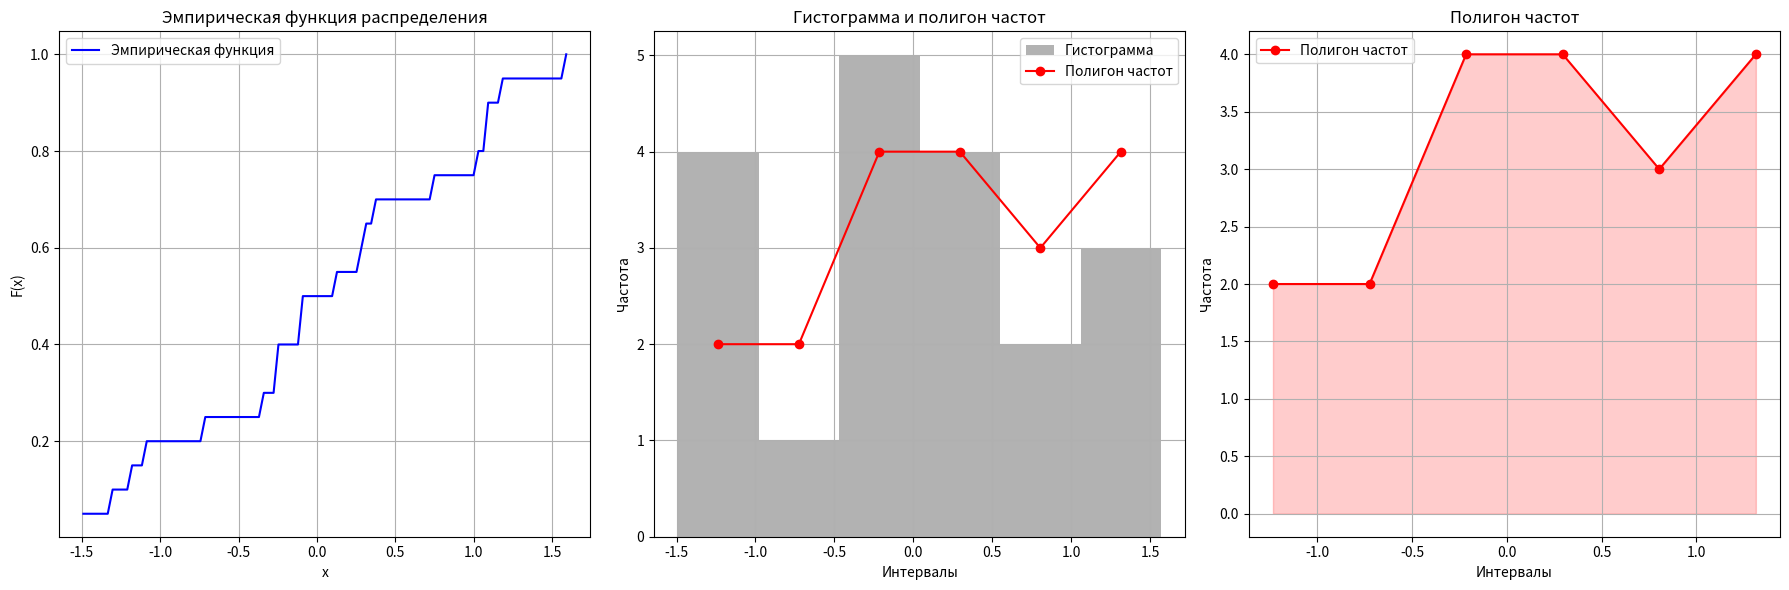

Write Python code to recreate this figure.
from math import ceil, log2
import numpy as np
import matplotlib.pyplot as plt
from collections import Counter

# Исходная выборка
sample = [
    1.07, 1.59, -1.49, -0.10, 0.11, 1.18, 0.35, -0.73, 1.07, 0.31,
    -0.26, -1.20, -0.35, 0.73, 1.01, -0.12, 0.28, -1.32, -1.10, -0.26
]

# Вариационный ряд
sorted_sample = sorted(sample)

# Статистический ряд
frequency_dict = Counter(sorted_sample) # создем пары ключ - значение (ключ - число из выборки, значение - его частотность в выборке)
elements = list(frequency_dict.keys())
frequencies = list(frequency_dict.values())

# Минимальное и максимальное значения
min_value = min(sorted_sample)
max_value = max(sorted_sample)

# Размах
range_value = max_value - min_value

# Математическое ожидание
mean_value = sum(sample) / len(sample)

# Выборочная дисперсия
sample_variance = sum((x - mean_value) ** 2 for x in sample) / len(sample) # сумма всех разностей "значение из выборки минус мат. ожидание", делённая на кол-во элементов

# Исправленная дисперсия
corrected_variance = sum((x - mean_value) ** 2 for x in sample) / (len(sample) - 1) # то же самое, только делим на кол-во элементов - 1

# Выборочное СКО
sample_std_dev = sample_variance ** 0.5 # корень дисперсии

# Исправленное СКО
corrected_std_dev = corrected_variance ** 0.5 # корень исправленной дисперсии 

# Медиана
n = len(sorted_sample)
median = (sorted_sample[n // 2] if n % 2 != 0 else
          (sorted_sample[n // 2 - 1] + sorted_sample[n // 2]) / 2)

# Мода
def calc_mode(data):
    freq = {}
    for num in data:
        freq[num] = freq.get(num, 0) + 1
        max_freq = max(freq.values()) 
        modes = [num for num, count in freq.items() if count == max_freq]
        if len(modes) == 1:
            return modes[0] 
        else:
            return None 
        
mode  = calc_mode(sample)

# Уникальные значения выборки
unique_values = sorted(set(sorted_sample))

# Вычисление эмпирической функции распределения
empirical_intervals = []
for i, value in enumerate(unique_values):
    # Для каждого уникального значения x вычисляем F(x)
    prob = (i + 1) / len(sorted_sample)  # Доля элементов <= x
    if i == 0:
        # Для первого значения x: интервал (-∞, x]
        empirical_intervals.append(f"F(x) = 0, x ≤ {value:.2f}")
    else:
        # Для остальных значений: интервал предыдущего x до текущего
        prev_value = unique_values[i - 1]
        empirical_intervals.append(f"F(x) = {prob:.3f}, {prev_value:.2f} < x ≤ {value:.2f}")

# Последний интервал для x >= максимального значения
empirical_intervals.append(f"F(x) = 1, x > {unique_values[-1]:.2f}")

# Количество интервалов и длина интервала (формула Стерджесса)
num_intervals = ceil(1 + log2(n))
interval_length = round(range_value / num_intervals, 2)

# Интервальное распределение частот
interval_begin = round((min_value - interval_length/2), 2)
intervals = [(round(interval_begin + i * interval_length, 2),
              round(interval_begin + (i + 1) * interval_length, 2))
              for i in range(num_intervals)]

frequencies_intervals = [sum(1 for x in sample if interval[0] <= x <interval[1])
                  for interval in intervals]

bins = [min_value + i * interval_length for i in range(num_intervals + 1)]

# Приведение частот
relative_frequencies = [freq / len(sample) for freq in frequencies_intervals]

# Центры интервалов
interval_centers = [(bins[i] + bins[i + 1]) / 2 for i in range(num_intervals)]

# Вывод результатов
print("1. Вариационный ряд:", sorted_sample)
print("2. Статистический ряд:")
print("   Элементы:", elements)
print("   Частоты:", frequencies)
print(f"3. Минимальное значение: {min_value}, Максимальное значение: {max_value}, Размах: {range_value}")
print(f"4. Выборочное среднее: {mean_value:.4f}")
print(f"5. Выборочная дисперсия: {sample_variance:.4f}")
print(f"6. Исправленная выборочная дисперсия: {corrected_variance:.4f}")
print(f"7. Среднеквадратическое отклонение: {sample_std_dev:.4f}")
print(f"8. Исправленное среднеквадратическое отклонение: {corrected_std_dev:.4f}")
print(f"   Медиана: {median}")
print(f"   Мода: {mode}")
print("9. Эмпирическая функция распределения:")
for interval in empirical_intervals:
    print(interval)

print(f"10. Количество интервалов: {num_intervals}, Длина интервала: {interval_length:.4f}, x_нач: {bins[0]:.4f}")
print("11. Интервальное распределение частот:")
print(f"   [{bins[0] - (range_value) / 2:.4f}, {bins[1]:.4f}): Частота - {frequencies_intervals[0]}, Частотность - {relative_frequencies[0]:.2f}")

for i in range(1, num_intervals):
    print(f"   [{bins[i]:.4f}, {bins[i + 1]:.4f}): Частота - {frequencies_intervals[i]}, Частотность - {relative_frequencies[i]:.2f}")

# Построение графиков
plt.figure(figsize=(18, 6))

# Эмпирическая функция распределения

def empirical_distribution(x):
    return sum(1 for value in sorted_sample if value <= x) / len(sorted_sample)

empirical_values = [(sorted_sample[i], empirical_distribution(sorted_sample[i])) for i in range(len(sorted_sample))]

plt.subplot(1, 3, 1)
x_values = np.linspace(min_value, max_value, 100)
y_values = [empirical_distribution(x) for x in x_values]
plt.plot(x_values, y_values, label="Эмпирическая функция", color="blue")
plt.title("Эмпирическая функция распределения")
plt.xlabel("x")
plt.ylabel("F(x)")
plt.grid(True)
plt.legend()

# Гистограмма и полигон частот
plt.subplot(1, 3, 2)
plt.hist(sample, bins=bins, alpha=0.6, color="gray", label="Гистограмма", density=False)
plt.plot(interval_centers, frequencies_intervals, marker="o", color="red", label="Полигон частот")
plt.title("Гистограмма и полигон частот")
plt.xlabel("Интервалы")
plt.ylabel("Частота")
plt.grid(True)
plt.legend()

# Полигон частот
plt.subplot(1, 3, 3)
plt.plot(interval_centers, frequencies_intervals, marker="o", color="red", label="Полигон частот")
plt.fill_between(interval_centers, frequencies_intervals, alpha=0.2, color="red")
plt.title("Полигон частот")
plt.xlabel("Интервалы")
plt.ylabel("Частота")
plt.grid(True)
plt.legend()

# Показать графики
plt.tight_layout()
plt.show()
